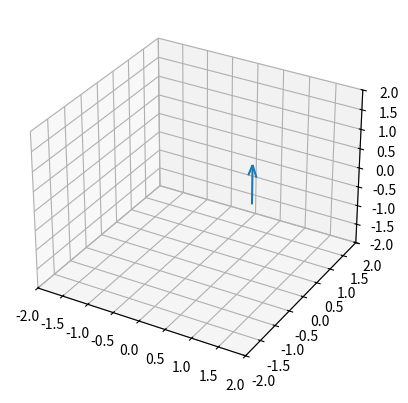

Write the Python code that produced this figure.
import numpy as np
import matplotlib.pyplot as plt
from mpl_toolkits.mplot3d import Axes3D
from matplotlib.animation import FuncAnimation

fig, ax = plt.subplots(subplot_kw=dict(projection="3d"))

def get_arrow(theta):
    x = np.cos(theta)
    y = np.sin(theta)
    z = 0
    u = np.sin(2*theta)
    v = np.sin(3*theta)
    w = np.cos(3*theta)
    return x,y,z,u,v,w


quiver = ax.quiver(*get_arrow(0))

ax.set_xlim(-2, 2)
ax.set_ylim(-2, 2)
ax.set_zlim(-2, 2)

def update(theta):
    global quiver
    # quiver.remove()
    quiver = ax.quiver(*get_arrow(theta))

ani = FuncAnimation(fig, update, frames=np.linspace(0,2*np.pi,200), interval=50,blit=False)
plt.show()
